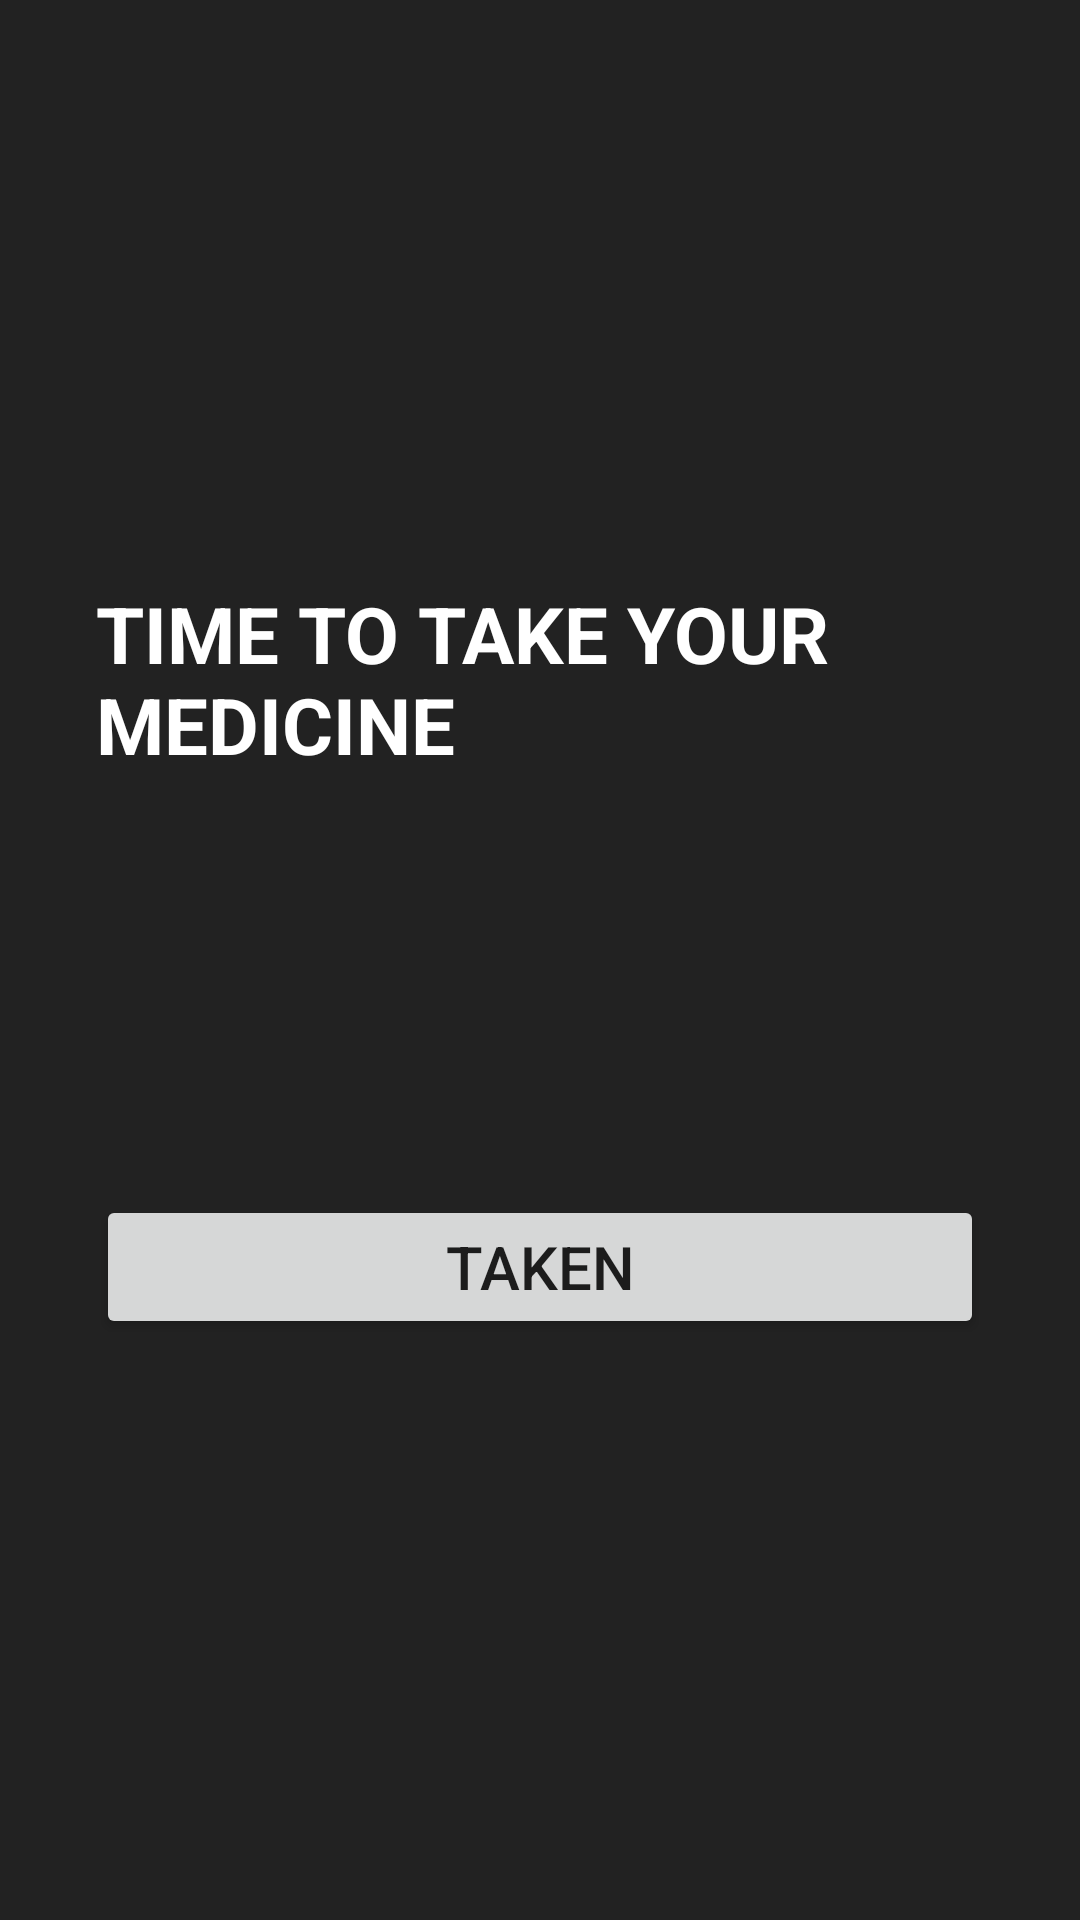

Produce the Android XML layout that renders to this screen, including the resource entries it uses.
<!-- AndroidManifest.xml: application theme Theme.MediReminder -->
<!-- res/layout/view_alarm_overlay.xml -->
<?xml version="1.0" encoding="utf-8"?>
<LinearLayout xmlns:android="http://schemas.android.com/apk/res/android"
    android:id="@+id/alarmOverlayRoot"
    android:layout_width="match_parent"
    android:layout_height="match_parent"
    android:background="#DD000000"
    android:gravity="center"
    android:orientation="vertical"
    android:padding="32dp">

    <TextView
        android:layout_width="wrap_content"
        android:layout_height="wrap_content"
        android:text="@string/alarm_title"
        android:textColor="#FFFFFFFF"
        android:textSize="26sp"
        android:textStyle="bold" />

    <TextView
        android:id="@+id/overlayDoseText"
        android:layout_width="match_parent"
        android:layout_height="wrap_content"
        android:layout_marginTop="24dp"
        android:gravity="center"
        android:textColor="#FFFFFFFF"
        android:textSize="24sp" />

    <TextView
        android:id="@+id/overlayCountdownText"
        android:layout_width="wrap_content"
        android:layout_height="wrap_content"
        android:layout_marginTop="24dp"
        android:textColor="#FFFFFF00"
        android:textSize="20sp" />

    <Button
        android:id="@+id/overlayTakenButton"
        android:layout_width="match_parent"
        android:layout_height="wrap_content"
        android:layout_marginTop="32dp"
        android:text="@string/action_taken"
        android:textSize="20sp" />

</LinearLayout>
<!-- resources referenced by this layout -->
<resources>
  <string name="action_taken">Taken</string>
  <string name="alarm_title">TIME TO TAKE YOUR MEDICINE</string>
  <style name="Theme.MediReminder" parent="Theme.MaterialComponents.DayNight.NoActionBar" />
</resources>
